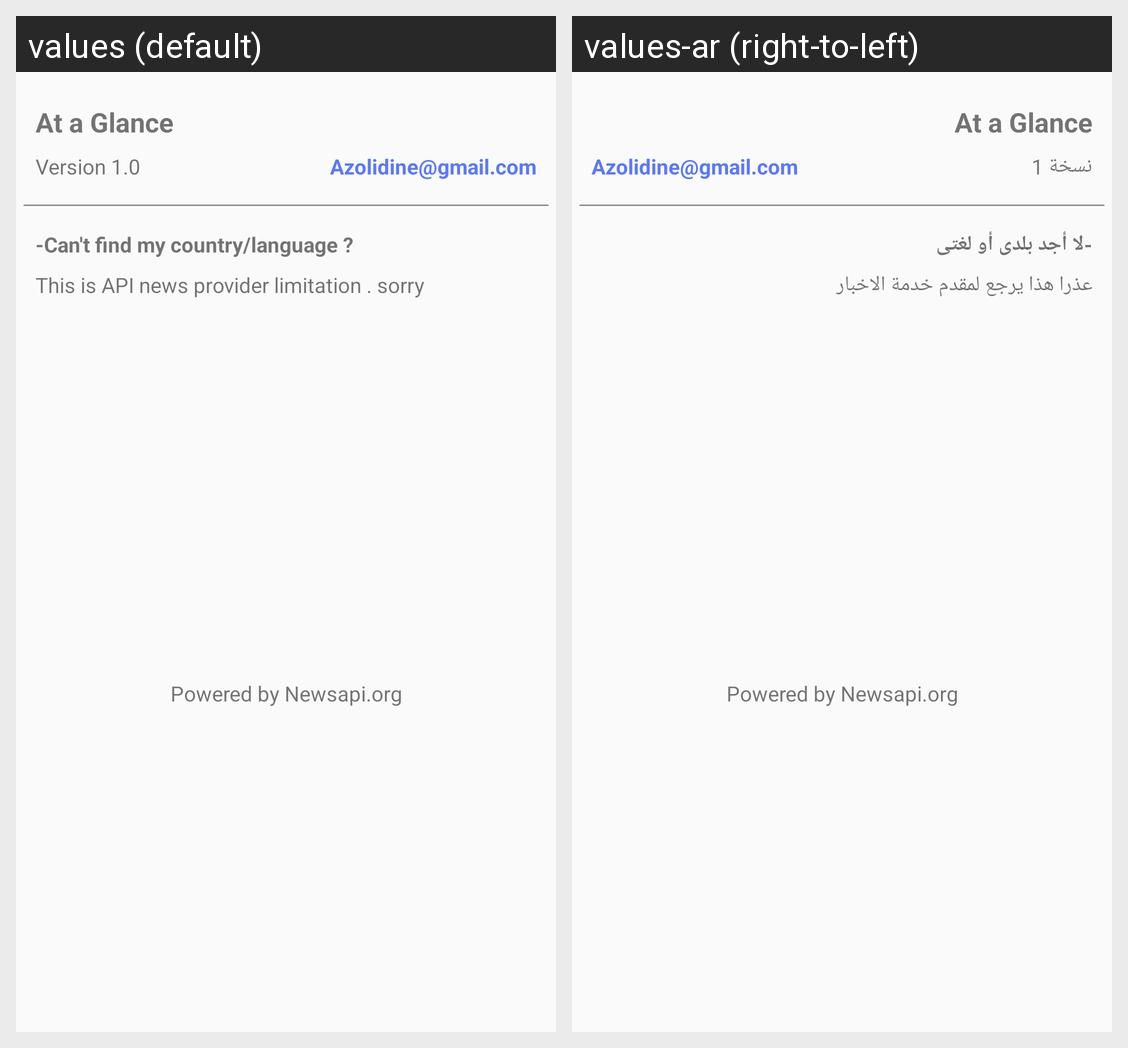

For this localized Android screen grid, give each drawn string resource with its value in every locale shown.
Android screen res/layout/about_us_custom.xml rendered under 2 locales, left to right: values (default), values-ar (right-to-left). Device: Nexus 5 (rendered at 1080×1920; each locale shown at half size, 540×960, under a caption strip naming it); theme AppTheme.
Strings drawn on this screen, with the default value and each locale's value (text and hints the layout hard-codes, and strings that could not be matched under every locale, appear in the picture but are not listed):

app_name
  values: At a Glance
  values-ar: At a Glance

version
  values: Version 1.0
  values-ar: نسخة 1

my_email
  values: Azolidine@gmail.com
  values-ar: Azolidine@gmail.com  [not translated; the default value is used]

cant_find_lang
  values: -Can't find my country/language ?
  values-ar: -لا أجد بلدى أو لغتى

provider_limitation
  values: This is API news provider limitation . sorry
  values-ar: عذرا هذا يرجع لمقدم خدمة الاخبار

powered_by
  values: Powered by Newsapi.org
  values-ar: Powered by Newsapi.org
